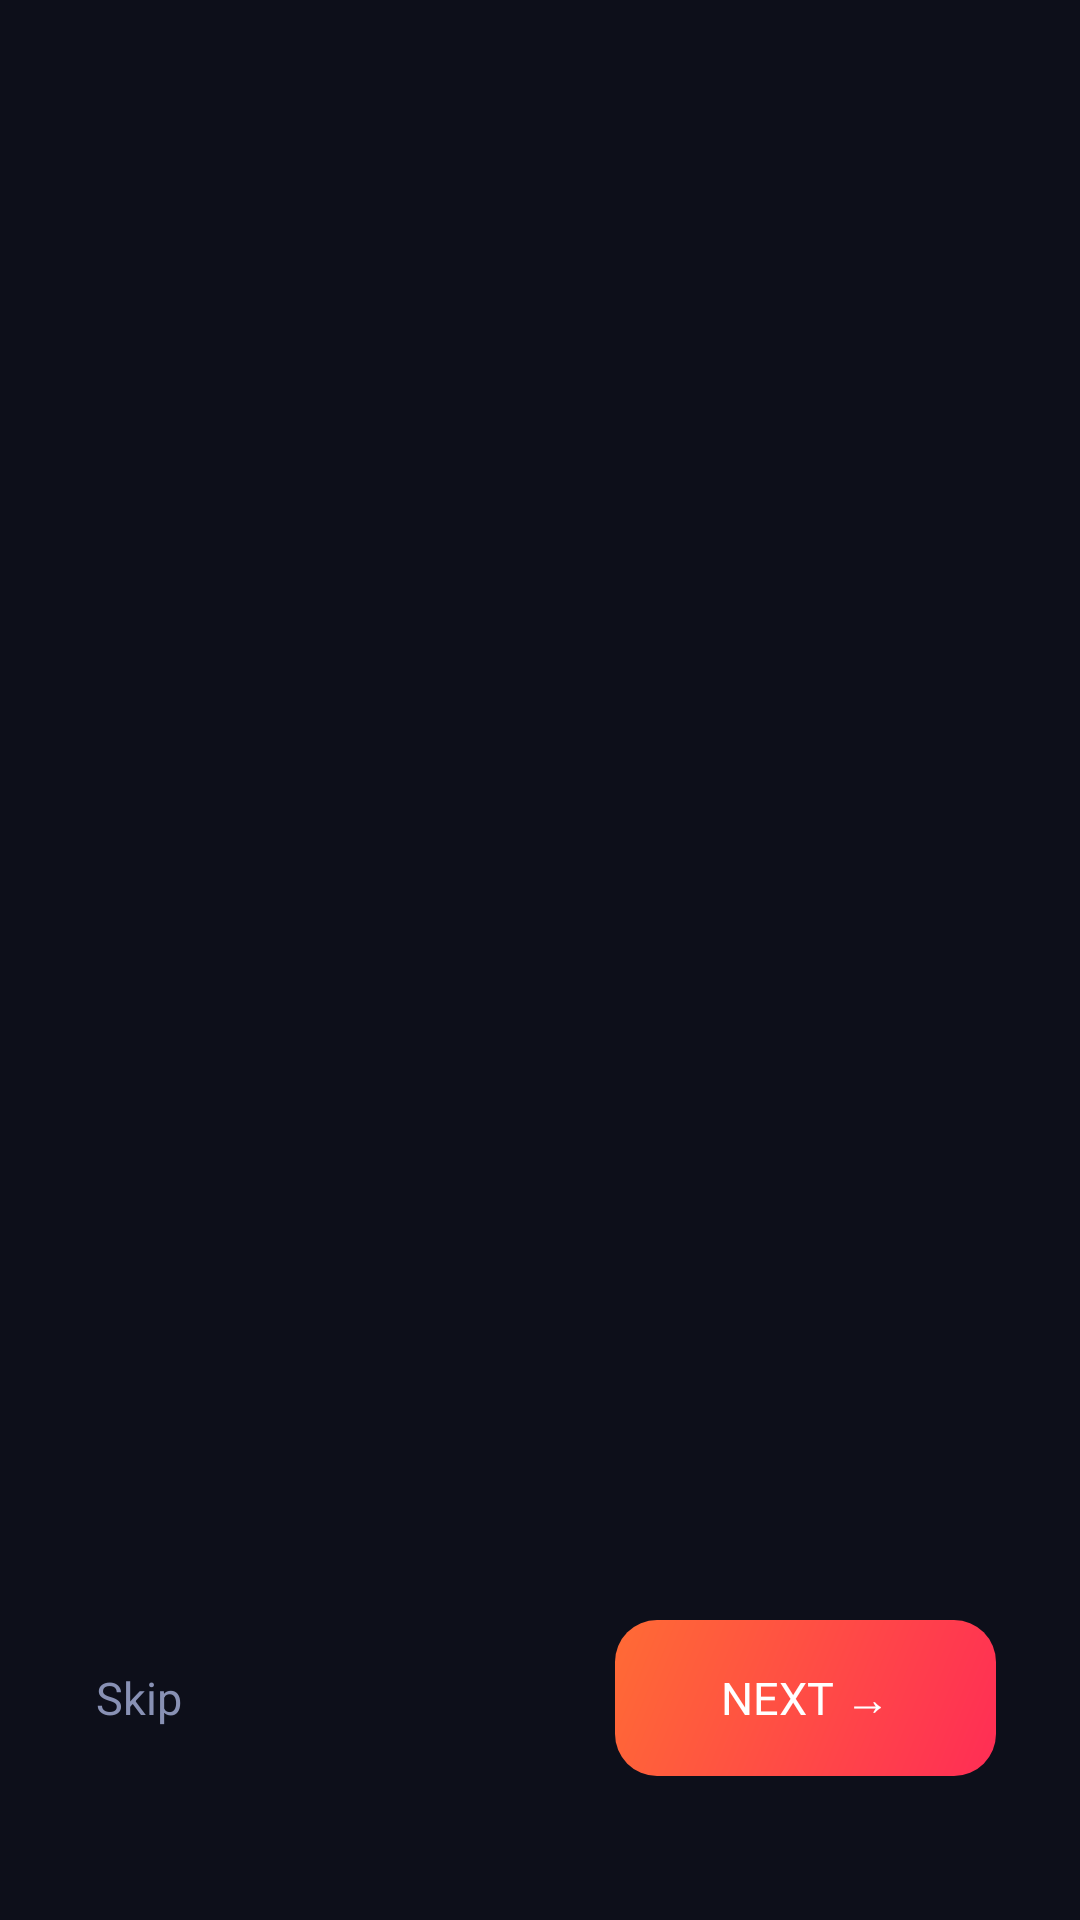

The Android layout XML behind this screen, and the referenced resources:
<!-- AndroidManifest.xml: application theme Theme.LastCall -->
<!-- res/layout/fragment_onboarding.xml -->
<?xml version="1.0" encoding="utf-8"?>
<androidx.constraintlayout.widget.ConstraintLayout
    xmlns:android="http://schemas.android.com/apk/res/android"
    xmlns:app="http://schemas.android.com/apk/res-auto"
    android:layout_width="match_parent"
    android:layout_height="match_parent"
    android:background="@color/bg_primary">

    <androidx.viewpager2.widget.ViewPager2
        android:id="@+id/vp_onboarding"
        android:layout_width="match_parent"
        android:layout_height="0dp"
        app:layout_constraintTop_toTopOf="parent"
        app:layout_constraintBottom_toTopOf="@id/layout_controls"/>

    
    <LinearLayout
        android:id="@+id/tab_indicator"
        android:layout_width="wrap_content"
        android:layout_height="8dp"
        android:orientation="horizontal"
        android:layout_marginBottom="24dp"
        app:layout_constraintBottom_toTopOf="@id/layout_controls"
        app:layout_constraintStart_toStartOf="parent"
        app:layout_constraintEnd_toEndOf="parent">
        
    </LinearLayout>

    <LinearLayout
        android:id="@+id/layout_controls"
        android:layout_width="match_parent"
        android:layout_height="wrap_content"
        android:orientation="horizontal"
        android:gravity="center_vertical"
        android:paddingHorizontal="28dp"
        android:paddingBottom="48dp"
        android:paddingTop="16dp"
        app:layout_constraintBottom_toBottomOf="parent">

        <TextView
            android:id="@+id/btn_skip"
            android:layout_width="0dp"
            android:layout_height="wrap_content"
            android:layout_weight="1"
            android:text="Skip"
            android:textColor="@color/text_secondary"
            android:textSize="15sp"
            android:padding="4dp"/>

        <androidx.appcompat.widget.AppCompatButton
            android:id="@+id/btn_next"
            android:layout_width="wrap_content"
            android:layout_height="52dp"
            android:background="@drawable/bg_button_primary"
            android:text="  Next →  "
            android:textColor="@color/text_primary"
            android:textSize="15sp"
            android:fontFamily="@font/montserrat_bold"
            android:stateListAnimator="@null"
            android:paddingHorizontal="28dp"/>

        <androidx.appcompat.widget.AppCompatButton
            android:id="@+id/btn_get_started"
            android:layout_width="wrap_content"
            android:layout_height="52dp"
            android:background="@drawable/bg_button_primary"
            android:text="  Get Started  "
            android:textColor="@color/text_primary"
            android:textSize="15sp"
            android:fontFamily="@font/montserrat_bold"
            android:stateListAnimator="@null"
            android:visibility="gone"
            android:paddingHorizontal="24dp"/>
    </LinearLayout>

</androidx.constraintlayout.widget.ConstraintLayout>
<!-- resources referenced by this layout -->
<resources>
  <color name="bg_primary">#0D0F1A</color>
  <color name="text_primary">#FFFFFF</color>
  <color name="text_secondary">#8891B4</color>
  <!-- drawable bg_button_primary (drawable) -->
  <?xml version="1.0" encoding="utf-8"?>
  <shape xmlns:android="http://schemas.android.com/apk/res/android" android:shape="rectangle">
      <gradient
          android:startColor="#FF2D55"
          android:endColor="#FF6B35"
          android:angle="135"
          android:type="linear"/>
      <corners android:radius="14dp"/>
  </shape>
  <style name="Theme.LastCall" parent="Theme.Material3.Dark.NoActionBar">
          
          <item name="colorPrimary">@color/accent_red</item>
          <item name="colorOnPrimary">@color/text_primary</item>
          <item name="colorPrimaryContainer">@color/bg_card</item>
          <item name="colorPrimaryVariant">@color/accent_red_dark</item>
  
          
          <item name="colorSecondary">@color/accent_orange</item>
          <item name="colorOnSecondary">@color/text_primary</item>
          <item name="colorSecondaryContainer">@color/bg_card_elevated</item>
          <item name="colorSecondaryVariant">@color/accent_orange_dark</item>
  
          
          <item name="colorSurface">@color/bg_secondary</item>
          <item name="colorSurfaceVariant">@color/bg_card</item>
          <item name="android:colorBackground">@color/bg_primary</item>
  
          
          <item name="android:textColorPrimary">@color/text_primary</item>
          <item name="android:textColorSecondary">@color/text_secondary</item>
          <item name="android:textColorTertiary">@color/text_tertiary</item>
          <item name="colorOnSurface">@color/text_primary</item>
          <item name="colorOnSurfaceVariant">@color/text_secondary</item>
  
          
          <item name="colorError">@color/status_danger</item>
          <item name="colorOnError">@color/text_primary</item>
          <item name="colorErrorContainer">@color/bg_card</item>
  
          
          <item name="colorOutline">@color/border_subtle</item>
          <item name="colorOutlineVariant">@color/border_accent</item>
  
          
          <item name="colorControlNormal">@color/text_secondary</item>
          <item name="colorControlActivated">@color/accent_red</item>
          <item name="colorControlHighlight">@color/accent_red_ripple</item>
  
          
          <item name="android:windowBackground">@color/bg_primary</item>
          <item name="android:statusBarColor">@color/bg_primary</item>
          <item name="android:navigationBarColor">@color/bg_primary</item>
          <item name="android:windowLightStatusBar">false</item>
          <item name="android:windowLightNavigationBar">false</item>
  
          
          <item name="android:colorControlHighlight">@color/accent_red_ripple</item>
      </style>
  <color name="accent_red">#FF2D55</color>
  <color name="bg_card">#181C35</color>
  <color name="accent_red_dark">#CC1F3F</color>
  <color name="accent_orange">#FF6B35</color>
  <color name="bg_card_elevated">#1E2340</color>
  <color name="accent_orange_dark">#CC4F28</color>
  <color name="bg_secondary">#13162B</color>
  <color name="text_tertiary">#4A5070</color>
  <color name="status_danger">#FF2D55</color>
  <color name="border_subtle">#1F2545</color>
  <color name="border_accent">#FF2D5530</color>
  <color name="accent_red_ripple">#33FF2D55</color>
</resources>
